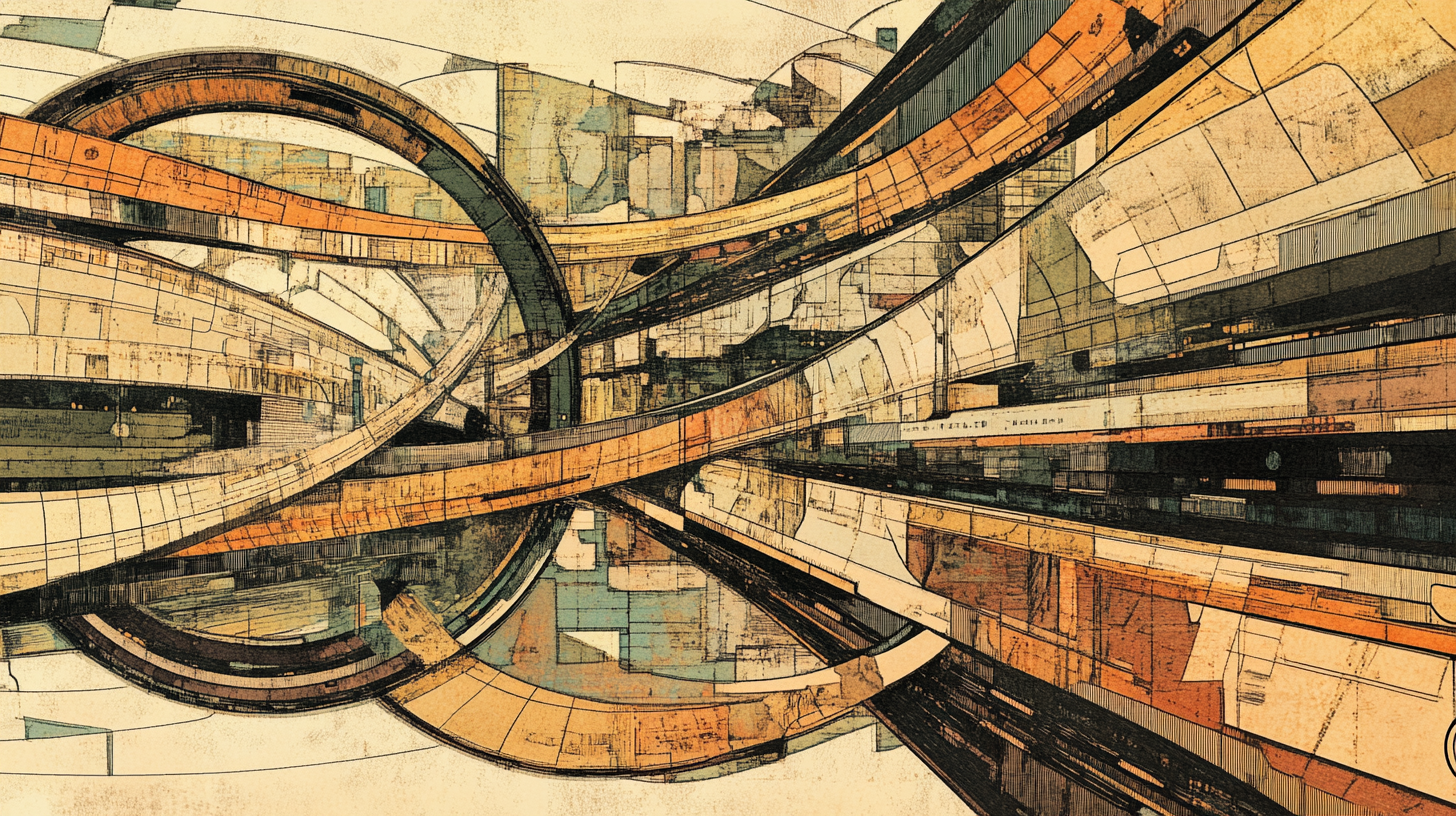
Generation parameters embedded in this image by Midjourney (PNG 'Description' text chunk):
A hand-drawn color sketch in the style of a 1930s newspaper, deep earthy pallet, of retro-futurist railway network map connecting different cities together in the style of mobius --ar 16:9 --v 6.1 Job ID: 88057b44-0dcf-41ff-9753-36bd70de2ce2